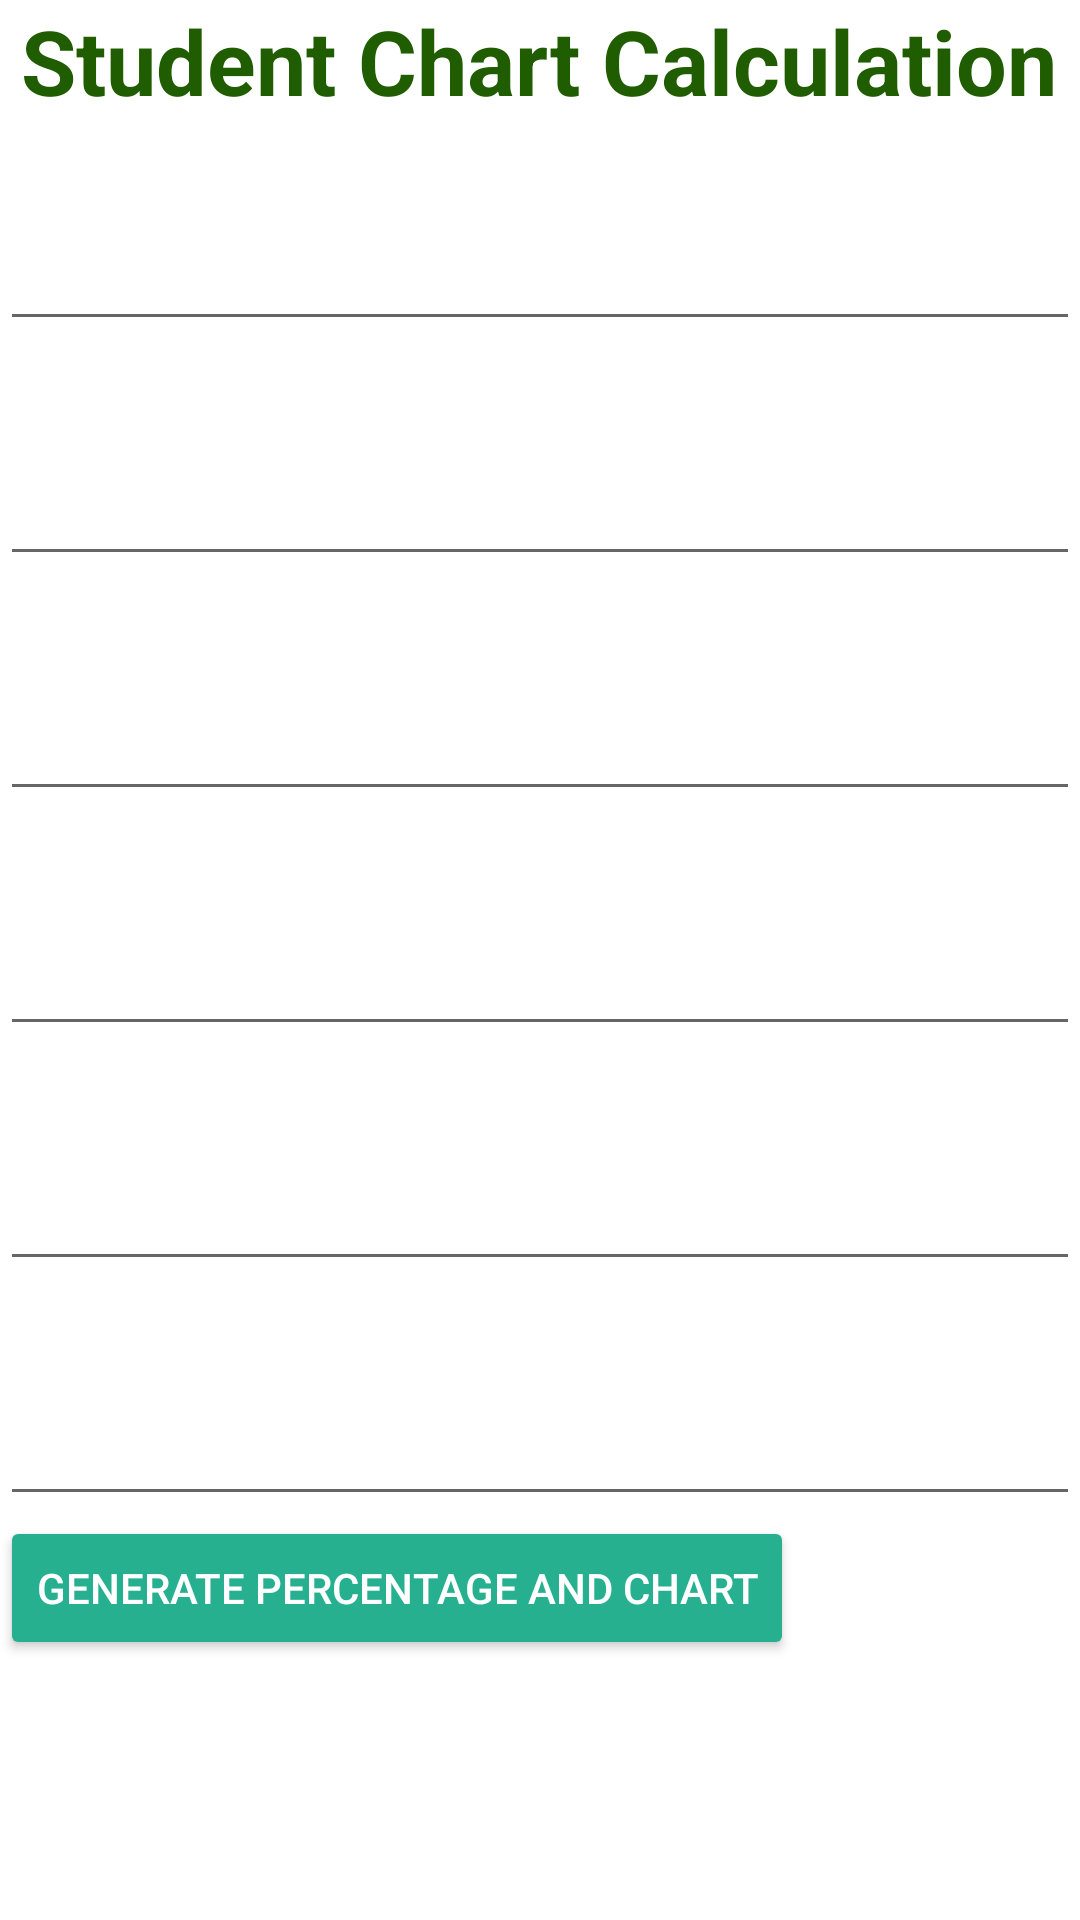

The Android layout XML behind this screen, and the referenced resources:
<!-- AndroidManifest.xml: application theme Theme.StudentGraphChartDemo -->
<!-- res/layout/activity_main.xml -->
<?xml version="1.0" encoding="utf-8"?>
<LinearLayout
    xmlns:android="http://schemas.android.com/apk/res/android"
    xmlns:tools="http://schemas.android.com/tools"
    xmlns:app="http://schemas.android.com/apk/res-auto"
    android:layout_width="match_parent"
    android:layout_height="match_parent"
    tools:context=".MainActivity"
    android:background="@drawable/backgroundlightblue"
    android:orientation="vertical">
    <TextView
        android:layout_width="wrap_content"
        android:layout_height="wrap_content"
        android:layout_gravity="center_horizontal"
        android:text="Student Chart Calculation"
        android:textSize="30dp"
        android:textColor="#205c00"
        android:textStyle="bold"/>
    <TextView
        android:layout_width="wrap_content"
        android:layout_height="wrap_content"
        android:text="Enter the Total Number of Students"
        android:textColor="@color/white"
        android:textStyle="italic"
        android:textSize="20sp" />
    <EditText
        android:layout_width="match_parent"
        android:layout_height="wrap_content"
        android:layout_marginTop="5dp"
        android:id="@+id/editTextNum" />
    <TextView
        android:layout_width="wrap_content"
        android:layout_height="wrap_content"
        android:text="Enter A's Marks"
        android:layout_marginTop="5dp"
        android:textColor="@color/white"
        android:textStyle="italic"
        android:textSize="20sp"/>
    <EditText
        android:layout_width="match_parent"
        android:layout_height="wrap_content"
        android:layout_marginTop="5dp"
        android:id="@+id/editTextA"/>
    <TextView
        android:layout_width="wrap_content"
        android:layout_height="wrap_content"
        android:text="Enter B's Marks"
        android:layout_marginTop="5dp"
        android:textColor="@color/white"
        android:textStyle="italic"
        android:textSize="20sp"/>
    <EditText
        android:layout_width="match_parent"
        android:layout_height="wrap_content"
        android:layout_marginTop="5dp"
        android:id="@+id/editTextB"/>
    <TextView
        android:layout_width="wrap_content"
        android:layout_height="wrap_content"
        android:text="Enter C's Marks"
        android:layout_marginTop="5dp"
        android:textColor="@color/white"
        android:textStyle="italic"
        android:textSize="20sp"/>
    <EditText
        android:layout_width="match_parent"
        android:layout_height="wrap_content"
        android:layout_marginTop="5dp"
        android:id="@+id/editTextC"/>
    <TextView
        android:layout_width="wrap_content"
        android:layout_height="wrap_content"
        android:text="Enter D's Marks"
        android:layout_marginTop="5dp"
        android:textColor="@color/white"
        android:textStyle="italic"
        android:textSize="20sp"/>
    <EditText
        android:layout_width="match_parent"
        android:layout_height="wrap_content"
        android:layout_marginTop="5dp"
        android:id="@+id/editTextD"/>
    <TextView android:layout_width="wrap_content"
        android:layout_height="wrap_content"
        android:text="Enter F's Marks"
        android:layout_marginTop="5dp"
        android:textColor="@color/white"
        android:textStyle="italic"
        android:textSize="20sp"/>
    <EditText
        android:layout_width="match_parent"
        android:layout_height="wrap_content"
        android:layout_marginTop="5dp"
        android:id="@+id/editTextF"/>
    <Button
        android:layout_width="wrap_content"
        android:layout_height="wrap_content"
        android:text="Generate Percentage and Chart"
        android:id="@+id/button1"
        android:backgroundTint="#27b090"
        android:textColor="@color/white"/>
</LinearLayout>
<!-- resources referenced by this layout -->
<resources>
  <style name="Theme.StudentGraphChartDemo" parent="Theme.MaterialComponents.DayNight.DarkActionBar">
          
          <item name="colorPrimary">@color/purple_500</item>
          <item name="colorPrimaryVariant">@color/purple_700</item>
          <item name="colorOnPrimary">@color/white</item>
          
          <item name="colorSecondary">@color/teal_200</item>
          <item name="colorSecondaryVariant">@color/teal_700</item>
          <item name="colorOnSecondary">@color/black</item>
          
          <item name="android:statusBarColor">?attr/colorPrimaryVariant</item>
          
      </style>
  <!-- not gathered from this repository: default colours our renderer supplied (Android Studio template values) -->
  <color name="purple_500">#FF6200EE</color>
  <color name="purple_700">#FF3700B3</color>
  <color name="teal_200">#FF03DAC5</color>
  <color name="teal_700">#FF018786</color>
  <color name="black">#FF000000</color>
  <color name="white">#FFFFFFFF</color>
</resources>
